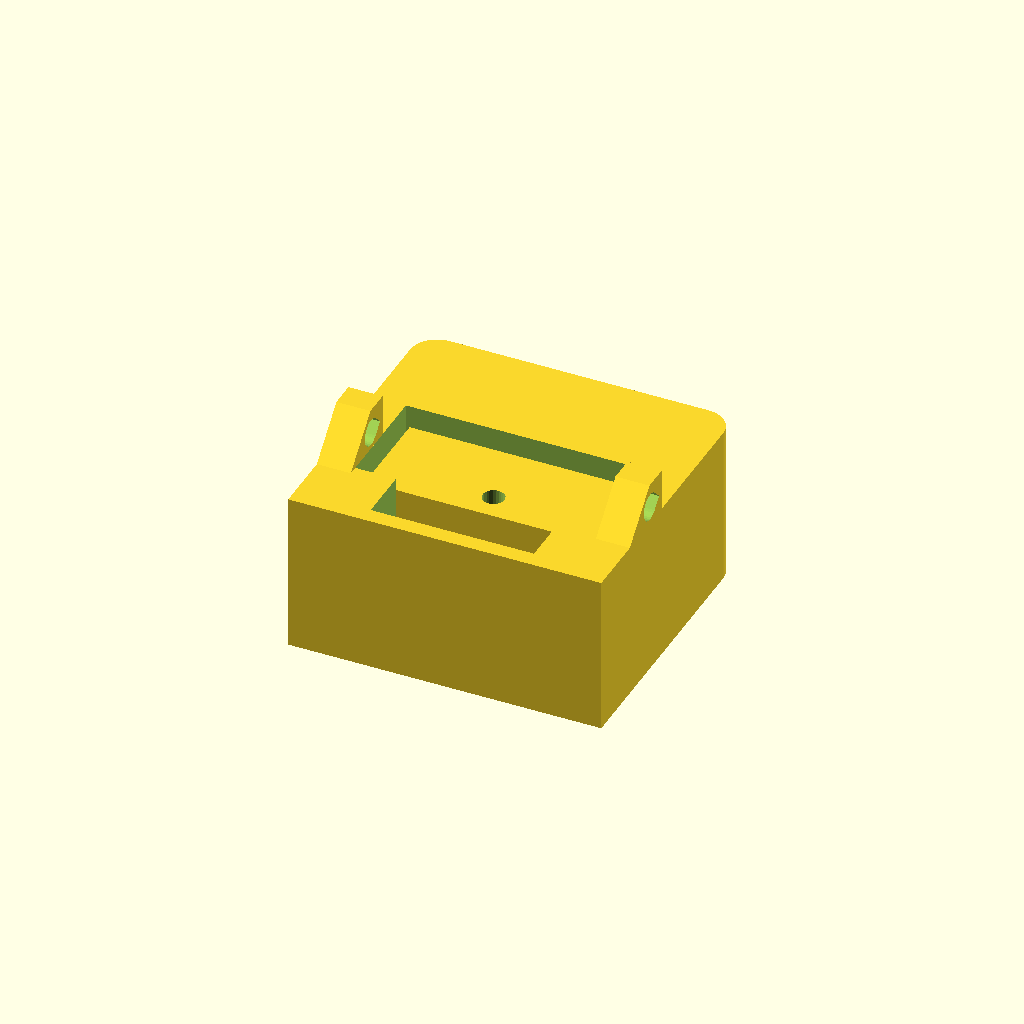
Cell 1: rendered with the file's own defaults.
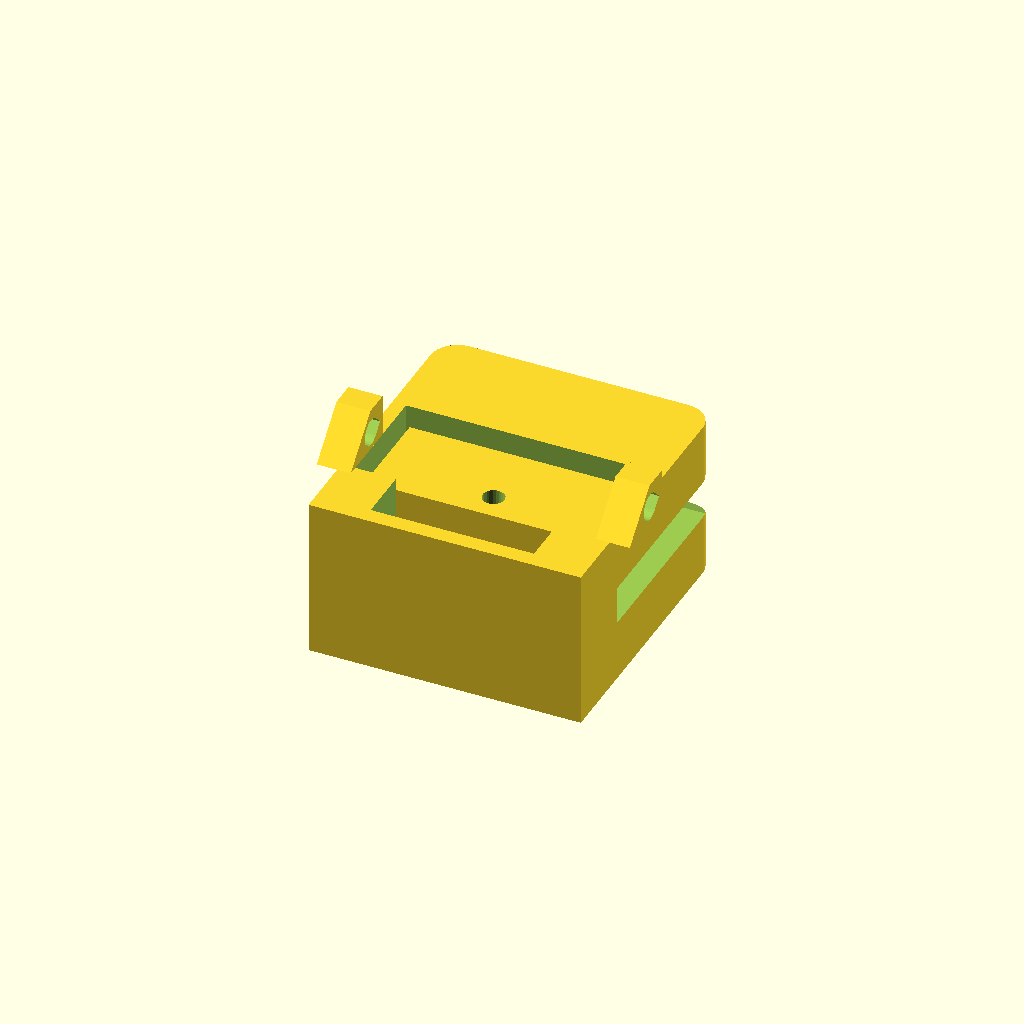
Cell 2: the same model with side_walls = false.
All cells are drawn from one camera (rotation 55°, 0°, 25°, orthographic, colour scheme Cornfield), so only the parameter changes between them.
The OpenSCAD source (strain_gauge/inner_holder.scad):
// Inner holder for the strain-gauge flexure plate
//
// Slides onto the W-shaped inner part from below (+y in the top view) and grips
// it from above and below. The gauge leads run forward and leave through the
// mouth, in +y, towards the outer holder. It stays clear of the two outer arms, which are the
// fixed mounting points, so this holder can move with the loaded inner part.
//
// Coordinates: origin at the centre of the plate in all three axes, so the
// plate runs from z = -plate_t/2 to +plate_t/2 and this holder is symmetric
// about z = 0.
//
// Printing: stand it on the closed end (the bridge, -y) with the mouth facing
// up. The pocket is then a blind slot opening upwards, so nothing has to be
// bridged or supported, and both fitted dimensions lie in the machine's XY
// plane, where they behave the same way. Printed the other way up, the top
// plate has to bridge 18 mm and lands rough on the face that grips the plate.
//
// The W is the bottom block with its three upward prongs: the two webs at
// |x| = 6..9 and the central column at |x| < 3. The open slots at |x| = 9..12
// run from the bottom edge up to y = 6.5, which is what the side walls use to
// reach through the plate.

/* [Flexure plate — read from the STEP, do not edit; plate_bot the bought cell's] */
plate_t    = 2.5;    // plate thickness
web_outer  = 9;      // outer face of the webs = inner edge of the open slot
arm_inner  = 12;     // inner face of the outer arms = outer edge of the slot
plate_bot  = -10.8;  // bottom edge of the plate: the bought cell's [measured 2026-11-21;
                     //   -12.5 in the STEP] (strain_gauge_plate.scad, shorter)
web_tip    = 3.5;    // top of the two web prongs
slot_top   = 6.5;    // where the open slots close at the U-turn

/* [Holder] */
wall       = 4.5;    // thickness above and below the plate [given: thicker walls for strength;
                     //   was 3: bending stress in them about (3/4.5)^2 = 0.44 as much]
fit        = 0.3;    // clearance on the plate thickness, total (0.15 per face)
w_clear    = 0.2;    // clearance to the W — this is the sliding fit.
                     //   0.05  precision machined
                     //   0.1   milled / reamed
                     //   0.15  SLA / resin, or a well tuned FDM machine
                     //   0.2   FDM  (default — set for 3D printing)
                     // The walls guide along 17 mm of the webs, so too tight
                     // here binds rather than grips.
arm_clear  = 0.5;    // clearance to the fixed outer arms — must never touch
reach      = 1.0;    // how far past the web tips the holder covers
back       = 5.7;    // thickness of the closing bridge below the plate: 4 below the STEP's
                     //   edge, and the 1.7 the bought cell is shorter, so that the holder's
                     //   back (y -16.7), the tongue's root in the bridge and the bass's socket
                     //   stay where they were
corner_r   = 2;      // radius on the two vertical edges at the mouth corners,
                     // i.e. at (+x, y_front) and (-x, y_front)
side_walls = true;   // true: walls reach through the open slots (stiffer box)

/* [Lead-in] */
lead_in    = 1.5;    // length of the flared mouth, 0 disables it
lead_c     = 0.6;    // how much the mouth is flared, per side

/* [Gauge and cable recess] */
recess_d   = 1.8;    // depth, cut into the inner face of each plate. The bought cell's lead
                     //   is glued along the whole column, across its width, 4 thick on the
                     //   plate's 2.5: 1.5 proud of one face [measured 2026-11-21]; 1.8 and
                     //   the 0.15 fit leave it 0.45 (was 1.0, for the STEP's bare plate).
                     //   The glue is 7.1 wide at most and runs from the +y edge to y -6.5:
                     //   0.95 to the recess's sides, 1.5 to its back end (recess_back)
                     //   Both faces, so the plate goes in either way up
recess_w   = 9.0;    // width, centred on the column. The column is 6 mm wide
                     // and the inner slots run from |x| = 3 to 6, so 9 mm puts
                     // the recess edges mid-slot: 1.5 mm clear of the column,
                     // 1.5 mm clear of the webs it clamps on.
recess_back = -8.0;  // back end of the recess, just behind the gauge
gauge_y    = -3.5;   // gauge centre, for reference only

/* [Latch and clamp] */
// [2026-11-25: the test print showed the plate rattling in the holder, across and
// sideways, the holder tipping on the W, and the spring tongue's latch neither clicking in
// nor holding; tongue and tooth were small and limp.]
//   "cam"     the playing position: a pressure shoe in the top wall over the W's bottom
//             block and the webs, pressed onto them by a cam: no play across the plate, and
//             the clamp's friction on both faces holds the holder on. [2026-11-25: a U across
//             the plate, its legs over the webs to y shoe_y1 and its middle clear of the lead,
//             longer against tipping than the first shoe over the block alone (to -6.6)]
//             The cam is one of a lever's (../bass/link.scad: cam_lever(), one part for both
//             of the bass's holders) on a steel axle (rod_d) through two lugs on the rails; an M2 grub screw in the
//             shoe, under the cam, sets the clamping force, so the print's tolerances do not.
//             (A tooth as well was given up: it needs 0.7 of travel, the clamp 0.25, and a
//             shoe hinged at its back tips by 10 deg over 0.7 and bears on its front edge.)
//   "detent"  the stored position's socket: a spring tongue each side, its tooth in the
//             inner slot between web and column (|x| 3 .. 6), its retaining face at 45 deg
//             behind the slot's closed end: it rides over the bottom block and drops in,
//             holds the discant's weight, a firm pull releases it
//   "none"    neither
latch    = "cam";
// CRUSH RIBS [2026-11-25: the 0.2 / 0.15 fits rattled]: half-round ribs along y on the
// pocket's faces, rib_p proud, so they stand rib_p - clearance into the plate's way and give
// as it goes in: on both side walls (0.05 into the 0.2), and for the detent on the floor
// over the webs (0.1 into the 0.15; the cam's shoe presses the plate onto the floor instead)
rib_r    = 0.4;
rib_p    = 0.25;
rib_in   = 1.5;      // their run-in from the mouth: they start at nothing

// --- the detent's tongue
// tongue thickness 1.5 [2026-11-25: 1.2 was limp in the test print]: in PETG (E about
// 2000 MPa) about twice the 1.2's hold, 1.6 % at the root (see the echo)
tongue_t = 1.5;
tongue_x = [4.2, 7.2];   // tongue, x; mirrored
tongue_y = [-15.5, -4.2];   // root (in the bridge) to tip
tooth_x  = [4.2, 5.2];   // in the inner slot (3 .. 6), 1.0 from the column's edge
tooth_y0 = -6.28;    // retaining face: the slot's arc end is at -6.33 .. -6.47 across the tooth
tooth_d  = 0.6;      // how far the tooth reaches into the plate's thickness
cut_w    = 0.5;      // the slot round the tongue, and round the cam's shoe
under_h  = 0.4;      // the slot under the tongue's root (and the shoe's), ending round at the root
root_r   = 0.5;      // fillet in the corner above the root
// the detent's stop: a bar across the slot over the tongue, under which the tongue lifts
// stop_gap and no further: the tooth needs 0.6 to clear the W [2026-11-25: 0.85 with the 1.2 tongue]
stop_gap = 0.75;
stop_y   = [-7.0, -5.6]; // behind the tongue's tip, over the tooth

// --- the cam's shoe, lugs and axle
shoe_x   = 8.5;      // half width: over the webs (6 .. 9) to 0.6 short of the side walls; the
                     //   top wall's rails outside (|x| 9 .. 11.5) stay whole and carry the lugs
flex_x   = 5.5;      // the flexure's half width (narrower: less of the screw's force goes into it)
shoe_y1  = -4.0;     // its front: the legs over the webs (to 3.5); in the middle the U's top
                     //   bridges the lead's clearance
shoe_gap = 0.1;      // at rest its underside stands this over the pocket's ceiling: the
                     //   cam's stroke onto the plate is shoe_gap + fit / 2 = 0.25
shoe_top = 4.6;
flex_t   = 0.8;      // the strip it hangs from, back to the bridge (tongue_y[0])
// the screw [2026-11-25: an M3 at y -9.3 left 0.2 behind the thread's root to the shoe's
// back, and its thread broke into the clearance over the lead; the shoe is solid only
// from y_mouth to shoe_clr]
scr_d    = 1.6;      // tap drill for the M2 grub screw (M2 x 3, ISO 4026), from the top
shoe_clr = -7.0;     // the shoe's clearance over the lead from here (the top wall's from
                     //   recess_back, -8): the glue reaches y -6.5 at most, 0.5 behind
scr_keep = 0.6;      // shoe left under the screw's hole: the screw never reaches the plate
scr_proud = 0.5;     // the screw's top over the shoe's at rest, where the cam meets it
rod_d    = 2.0;      // steel axle, e.g. stainless 2 mm, cut to length [stock]
rod_hole = 2.0;      // printed undersize by a little: the axle a light fit; ream if tight
ax_z     = 7.2;      // the axle's height
lug_wall = 0.8;      // round the axle's hole: lug top 9.0, the old lugs' (link.scad hold_hi)
lug_x    = [9.0, 11.5];   // on the rails, outside the shoe
cam_rel  = 0.3;      // released, the cam this far over the screw

/* [Preview] */
show_plate = false;  // true also draws the flexure plate, for checking fits

use <strain_gauge_plate.scad>

$fa = 2; $fs = 0.2;

top_z    = plate_t / 2 + fit / 2 + wall;          // the holder's top face (5.9)
z_low    = -plate_t / 2 - fit / 2;                // underside of the pocket
z_high   =  plate_t / 2 + fit / 2;                // top of the pocket
z_bot    = z_low - wall;                          // underside of the holder
height   = wall + fit + plate_t + wall;           // total height
outer_x  = side_walls ? arm_inner - arm_clear     // 11.5 — walls sit in the slots
                      : web_outer + 1;            // 10   — plates only, 2 mm clear
pocket_x = side_walls ? web_outer + w_clear       // 9.1  — inner face of the walls
                      : outer_x + 1;              // cut right through in x
y_front  = web_tip + reach;                       // front edge of the holder
y_mouth  = plate_bot - w_clear;                   // inner face of the bridge
y_back   = y_mouth - back;                        // outer face of the bridge

echo(str("inner holder  ", 2 * outer_x, " x ", y_front - y_back, " x ", height, " mm"));
echo(str("clearance to outer arm: ", arm_inner - outer_x, " mm"));
echo(str("slide fit on the W:     ", pocket_x - web_outer, " mm per side, ",
         fit / 2, " mm per face"));
echo(str("clearance above web tips: ", slot_top - y_front, " mm to the U-turn"));
echo(str("recess ", recess_w, " x ", y_front - recess_back, " x ", recess_d,
         " mm, opens at the mouth, remaining wall ", wall - recess_d, " mm"));
echo(str("clamped behind the recess from y = ", y_mouth, " to ", recess_back));
echo(str("mouth corners rounded R", corner_r, "; side wall there tapers from ",
         outer_x - pocket_x, " mm to nothing over the last ", corner_r, " mm"));

// Recess in one plate: clears the gauge and carries its leads forward, out of
// the mouth in +y. s = +1 cuts the top plate, s = -1 the bottom one.
module recess(s) {
    z0 = (s > 0) ? z_high : z_low - recess_d;
    translate([-recess_w / 2, recess_back, z0])
        cube([recess_w, y_front - recess_back + 1, recess_d]);
}

// Flared mouth: makes a printed holder start onto the plate instead of
// catching on the first layer's edge.
module mouth() {
    hull() {
        translate([-pocket_x, y_front - lead_in, z_low])
            cube([2 * pocket_x, 0.01, plate_t + fit]);
        translate([-pocket_x - lead_c, y_front, z_low - lead_c])
            cube([2 * (pocket_x + lead_c), 0.01, plate_t + fit + 2 * lead_c]);
    }
}

// Outer footprint: square at the closed end, the two corners at the mouth
// rounded. Extruded in z, so both vertical edges there carry the radius.
module outline() {
    hull() {
        translate([ outer_x - corner_r, y_front - corner_r]) circle(r = corner_r);
        translate([-outer_x + corner_r, y_front - corner_r]) circle(r = corner_r);
        translate([-outer_x, y_back]) square([2 * outer_x, 0.01]);
    }
}

// the tooth, x [0, w], in y-z: retaining face at y = 0 (square, or at 45 deg for the
// detent), the lead-in ramp towards +y, which the plate's edge meets first
tooth_h = z_high - (plate_t / 2 - tooth_d);       // from the pocket's ceiling down
module tooth(w, angle) {
    ret = tooth_h / tan(angle);                   // the retaining face's run
    rotate([90, 0, 90]) linear_extrude(w) polygon([
        [0, tooth_h], [ret, 0], [ret + 0.4, 0], [ret + 0.4 + 1.6, tooth_h]]);
}
// --- the detent's tongue (see [Latch and clamp])
z_t      = z_high + tongue_t;                     // the tongue's top
slot_end = tongue_y[1] + cut_w;
// lifts along the tongue, per unit force over EI, for a load at xl from the root
function defl(x, xl) = x <= xl ? x * x * (3 * xl - x) / 6 : xl * xl * (3 * x - xl) / 6;
x_tooth = tooth_y0 - tongue_y[0];
// root strain = deflection x load distance x t / (2 defl)
function root_strain(d, x, xl) = 100 * d * xl * tongue_t / (2 * defl(x, xl));
module detent_cuts() for (s = [-1, 1]) mirror([s < 0 ? 1 : 0, 0, 0]) {
    difference() {
        translate([tongue_x[0] - cut_w, tongue_y[0], z_high - 0.01])
            cube([tongue_x[1] - tongue_x[0] + 2 * cut_w, slot_end - tongue_y[0], wall + 1]);
        translate([tongue_x[0], tongue_y[0] - 1, z_high - 0.02])
            cube([tongue_x[1] - tongue_x[0], tongue_y[1] - tongue_y[0] + 1, tongue_t + 0.02]);
        // the fillet above the root: left standing in the corner of tongue and wall
        translate([tongue_x[0] - cut_w - 0.01, tongue_y[0] - 0.01, z_t - 0.01]) difference() {
            cube([tongue_x[1] - tongue_x[0] + 2 * cut_w + 0.02, root_r + 0.01, root_r + 0.01]);
            translate([-0.01, root_r + 0.01, root_r + 0.01]) rotate([0, 90, 0])
                cylinder(r = root_r, h = tongue_x[1] - tongue_x[0] + 2 * cut_w + 0.04);
        }
        // the stop: a bar over the tongue, stop_gap above it
        translate([tongue_x[0] - cut_w - 0.02, stop_y[0], z_t + stop_gap])
            cube([tongue_x[1] - tongue_x[0] + 2 * cut_w + 0.04, stop_y[1] - stop_y[0], wall]);
    }
    // the slot under the root, from the pocket back to the root, its end round
    translate([tongue_x[0], tongue_y[0] + under_h / 2, z_high - under_h]) {
        cube([tongue_x[1] - tongue_x[0], y_mouth - tongue_y[0] - under_h / 2 + 0.01, under_h + 0.01]);
        translate([0, 0, under_h / 2]) rotate([0, 90, 0]) cylinder(d = under_h, h = tongue_x[1] - tongue_x[0], $fn = 16);
    }
}
module detent_parts() for (s = [-1, 1]) mirror([s < 0 ? 1 : 0, 0, 0])
    translate([tooth_x[0], tooth_y0, z_high - tooth_h]) tooth(tooth_x[1] - tooth_x[0], 45);
if (latch == "detent") echo(str("detent tongue: free ", tongue_y[1] - tongue_y[0], " mm, root strain at the tooth's ",
    tooth_d, " mm lift ", round(10 * root_strain(tooth_d, x_tooth, x_tooth)) / 10, " % (tongue ", tongue_t, "), at the stop ",
    round(10 * root_strain(stop_gap, x_tooth, x_tooth)) / 10, " %"));

// --- the cam's shoe (see [Latch and clamp])
shoe_bot = z_high + shoe_gap;                     // its underside at rest
scr_y    = (y_mouth + shoe_clr) / 2;              // the screw and the axle: midway in the
                                                  //   shoe's solid part (-11 .. shoe_clr)
scr_top  = shoe_top + scr_proud;                  // the screw's top at rest, where the cam meets it
stroke   = shoe_gap + fit / 2;                    // onto the plate
lug_r    = rod_hole / 2 + lug_wall;
lug_top  = ax_z + lug_r;
lug_y0   = scr_y - lug_r - (ax_z - top_z) - 0.1;  // the lug's underside rises at 45 deg from here
// the cam, for the lever (../bass/link.scad): [axle y, z, d, the hub's half width between
// the lugs, the cam's radius under the axle released and locked (onto the plate, no
// force: the screw sets that)]
function cam_axle() = [scr_y, ax_z, rod_d, lug_x[0] - 0.3,
                       ax_z - scr_top - cam_rel, ax_z - (scr_top - stroke)];
function latch_top() = latch == "cam" ? lug_top : top_z;
// the shoe's room through the top wall: the flexure's from its root, the shoe's from
// cut_w behind the bridge's face to past its front
module shoe_cuts() {
    translate([-flex_x - cut_w, tongue_y[0], z_high - 0.01])
        cube([2 * (flex_x + cut_w), y_mouth - tongue_y[0] + 0.01, wall + 1]);
    translate([-shoe_x - cut_w, y_mouth - cut_w, z_high - 0.01])
        cube([2 * (shoe_x + cut_w), shoe_y1 + 2 * cut_w - y_mouth, wall + 1]);
    // the slot under the flexure, back to its root, its end round
    translate([-flex_x, tongue_y[0] + under_h / 2, shoe_bot - under_h]) {
        cube([2 * flex_x, y_mouth - tongue_y[0] - under_h / 2 + 0.01, under_h + 0.01]);
        translate([0, 0, under_h / 2]) rotate([0, 90, 0]) cylinder(d = under_h, h = 2 * flex_x, $fn = 16);
    }
}
module shoe_parts() {
    difference() {
        union() {
            translate([-shoe_x, y_mouth, shoe_bot]) cube([2 * shoe_x, shoe_y1 - y_mouth, shoe_top - shoe_bot]);
            translate([-flex_x, tongue_y[0] - 0.01, shoe_bot]) cube([2 * flex_x, y_mouth - tongue_y[0] + 0.02, flex_t]);
            // the fillet above the flexure's root
            translate([-flex_x, tongue_y[0] - 0.01, shoe_bot + flex_t - 0.01]) difference() {
                cube([2 * flex_x, root_r + 0.01, root_r + 0.01]);
                translate([-0.01, root_r + 0.01, root_r + 0.01]) rotate([0, 90, 0]) cylinder(r = root_r, h = 2 * flex_x + 0.02);
            }
        }
        // the U's inside: over the recess it clears the glued lead as the top wall does, when pressed down
        translate([-recess_w / 2, shoe_clr, shoe_bot - 0.01]) cube([recess_w, 10, z_high + recess_d + stroke - shoe_bot + 0.01]);
        // the screw's tapped hole, blind: scr_keep left under it
        translate([0, scr_y, shoe_bot + scr_keep]) cylinder(d = scr_d, h = 10, $fn = 24);
    }
    // the lugs on the top wall's rails, the axle's hole along x pointed upwards in the
    // print (+y); their underside rises at 45 deg from the top face (grown in +y)
    for (s = [-1, 1]) mirror([s < 0 ? 1 : 0, 0, 0]) difference() {
        translate([lug_x[0], 0, 0]) rotate([90, 0, 90]) linear_extrude(lug_x[1] - lug_x[0])
            polygon([[lug_y0, top_z - 0.01], [lug_y0 + lug_top - top_z, lug_top], [scr_y + lug_r, lug_top], [scr_y + lug_r, top_z - 0.01]]);
        translate([lug_x[0] - 1, scr_y, ax_z]) rotate([0, 90, 0]) linear_extrude(lug_x[1] - lug_x[0] + 2)
            hull() { circle(d = rod_hole); translate([0, rod_hole / 2 * sqrt(2)]) square(0.01, center = true); }
    }
}
if (latch == "cam") echo(str("cam: axle at y ", scr_y, " z ", ax_z, ", lug top ", lug_top, "; the cam's radius under the axle ",
    cam_axle()[4], " released, ", cam_axle()[5], " locked; stroke ", stroke, "; flexure ", y_mouth - tongue_y[0], " long, ", flex_t, "; the screw's walls ", scr_y - scr_d / 2 - y_mouth, " / ", shoe_clr - scr_y - scr_d / 2, " to its tap drill"));

// --- crush ribs (see [Latch and clamp]): along y from the back to the mouth, rib_in to come up
module rib(p, axis) hull() {   // p: a point on the face it stands on; axis: its outward normal (x or z, +-1)
    for (e = [[y_mouth, 1], [y_front - lead_in - rib_in, 1], [y_front - lead_in, 0]])
        translate([p[0] + axis[0] * (rib_r - rib_p * e[1]), e[0], p[1] + axis[1] * (rib_r - rib_p * e[1])])
            rotate([-90, 0, 0]) cylinder(r = rib_r, h = 0.01, $fn = 16);
}
module ribs() {
    for (s = [-1, 1]) rib([s * pocket_x, 0], [s, 0]);   // side walls
    if (latch == "detent") for (s = [-1, 1]) rib([s * (web_outer - 1.5), z_low], [0, -1]);   // floor, over the webs
}

module inner_holder() {
    difference() {
        translate([0, 0, z_bot]) linear_extrude(height = height) outline();

        // pocket the plate slides into, open towards +y
        translate([-pocket_x, y_mouth, z_low])
            cube([2 * pocket_x, y_front - y_mouth + 1, plate_t + fit]);

        recess(1);
        recess(-1);
        if (lead_in > 0) mouth();
        if (latch == "detent") detent_cuts();
        if (latch == "cam") shoe_cuts();
    }
    if (latch == "detent") detent_parts();
    if (latch == "cam") shoe_parts();
    intersection() { ribs(); translate([0, 0, z_bot]) linear_extrude(height = height) outline(); }
}

inner_holder();

if (show_plate) %linear_extrude(height = plate_t) plate_profile();
Customizer parameters (derived from the source; name, type, default, range or options):
plate_t: number, default 2.5
web_outer: number, default 9
arm_inner: number, default 12
plate_bot: number, default -10.8
web_tip: number, default 3.5
slot_top: number, default 6.5
wall: number, default 4.5
fit: number, default 0.3
w_clear: number, default 0.2
arm_clear: number, default 0.5
reach: number, default 1
back: number, default 5.7
corner_r: number, default 2
side_walls: bool, default true
lead_in: number, default 1.5
lead_c: number, default 0.6
recess_d: number, default 1.8
recess_w: number, default 9
recess_back: number, default -8
gauge_y: number, default -3.5
latch: string, default "cam"
rib_r: number, default 0.4
rib_p: number, default 0.25
rib_in: number, default 1.5
tongue_t: number, default 1.5
tongue_x: vector, default [4.2, 7.2]
tongue_y: vector, default [-15.5, -4.2]
tooth_x: vector, default [4.2, 5.2]
tooth_y0: number, default -6.28
tooth_d: number, default 0.6
cut_w: number, default 0.5
under_h: number, default 0.4
root_r: number, default 0.5
stop_gap: number, default 0.75
stop_y: vector, default [-7, -5.6]
shoe_x: number, default 8.5
flex_x: number, default 5.5
shoe_y1: number, default -4
shoe_gap: number, default 0.1
shoe_top: number, default 4.6
flex_t: number, default 0.8, range 0 to 0
scr_d: number, default 1.6
shoe_clr: number, default -7
scr_keep: number, default 0.6
scr_proud: number, default 0.5
rod_d: number, default 2
rod_hole: number, default 2
ax_z: number, default 7.2
lug_wall: number, default 0.8
lug_x: vector, default [9, 11.5]
cam_rel: number, default 0.3
show_plate: bool, default false
